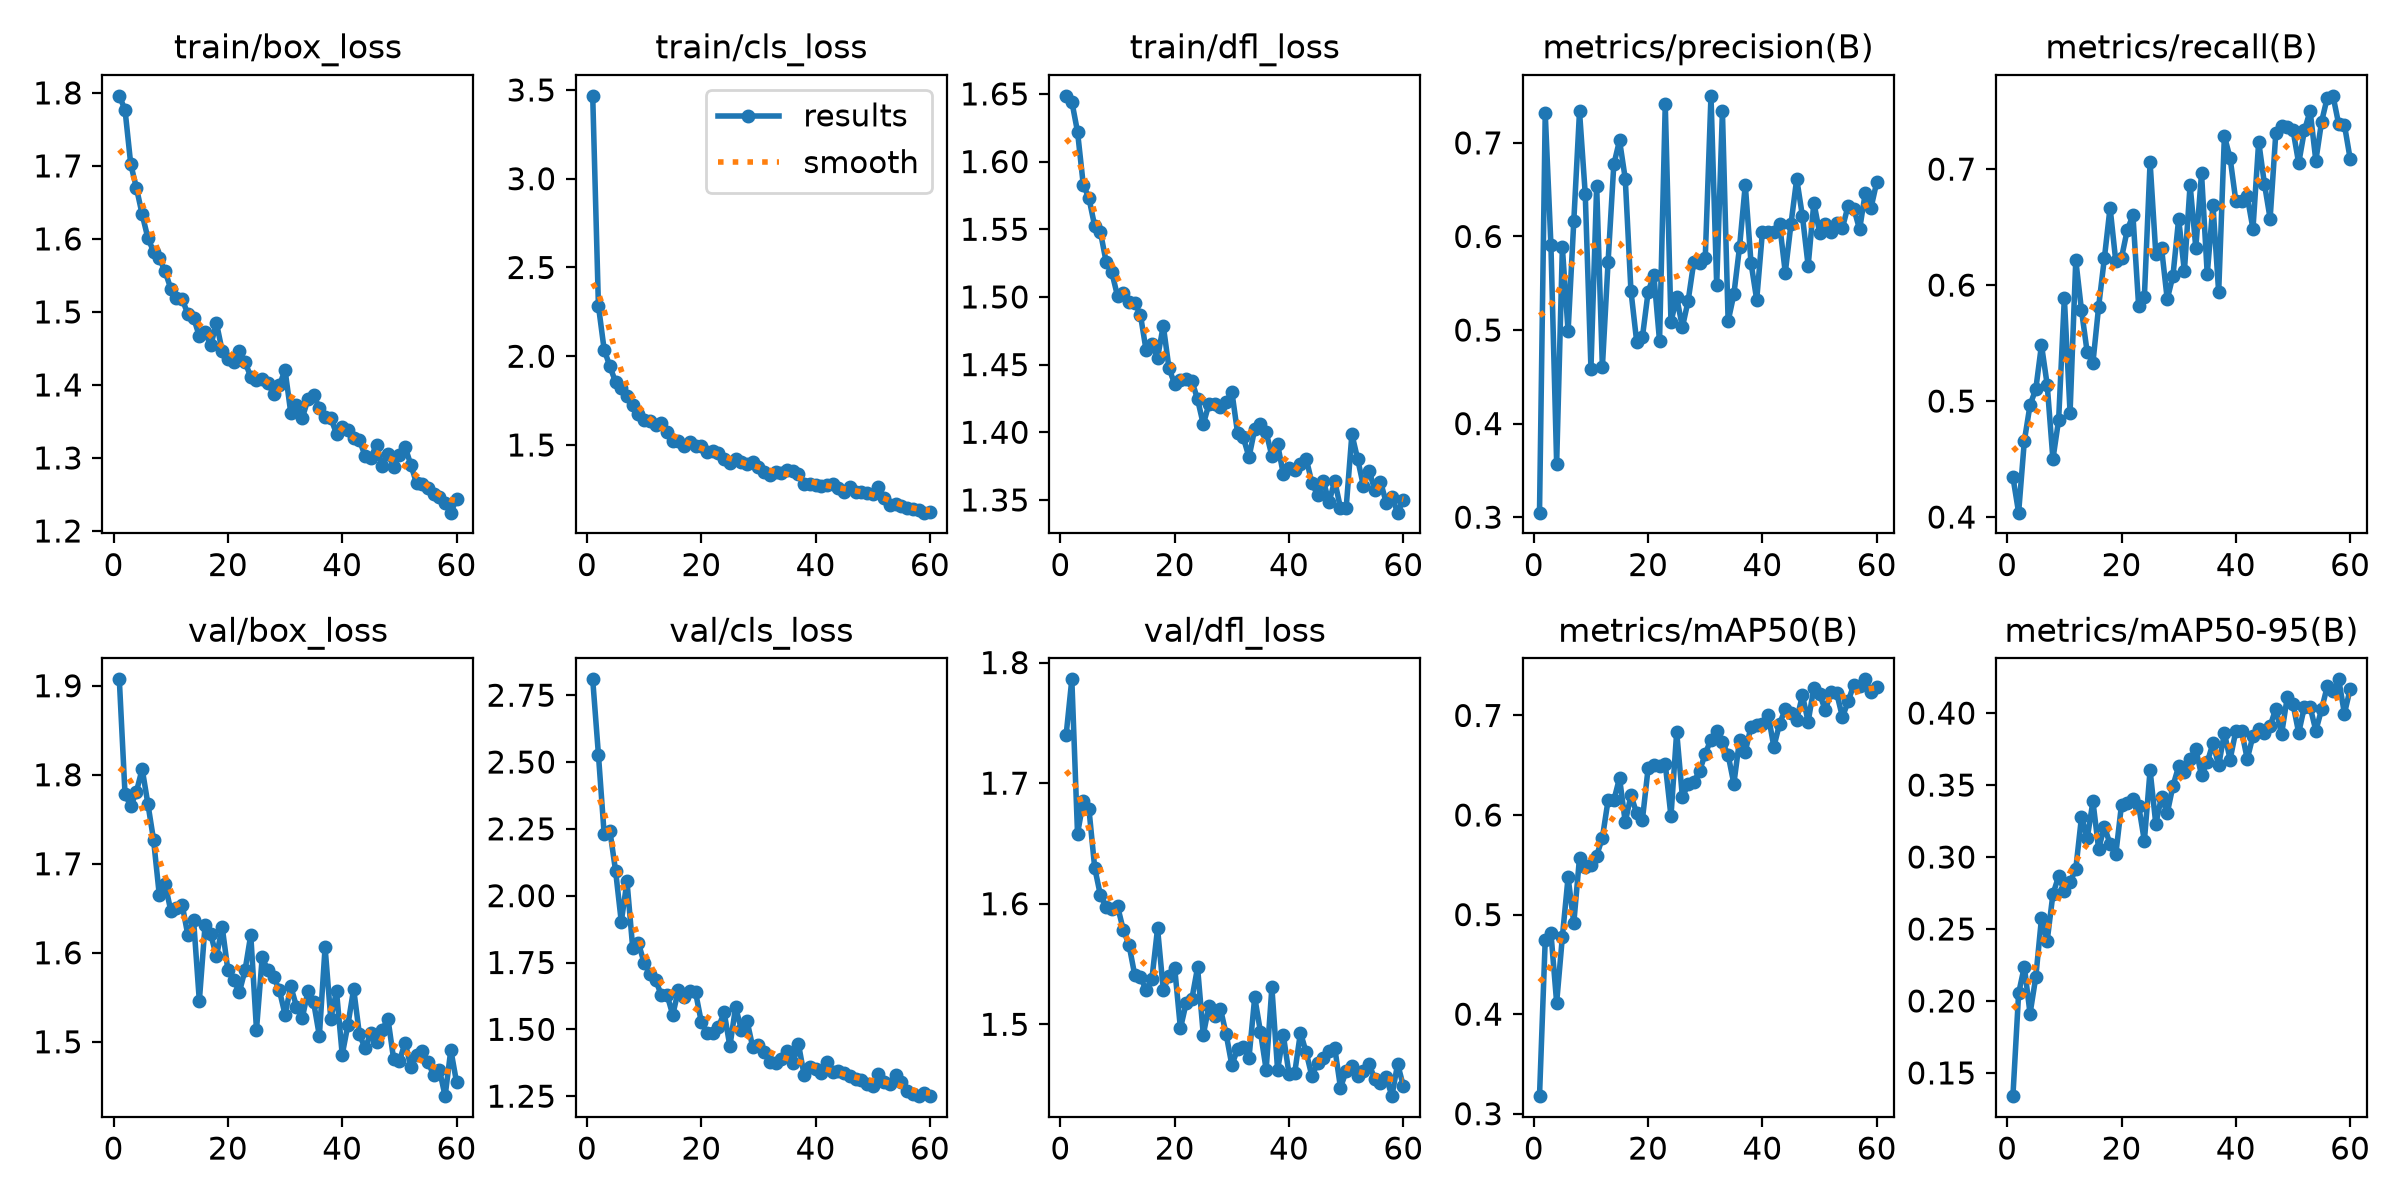

The data file committed next to this chart (first rows):
epoch, time, train/box_loss, train/cls_loss, train/dfl_loss, metrics/precision(B), metrics/recall(B), metrics/mAP50(B), metrics/mAP50-95(B), val/box_loss, val/cls_loss, val/dfl_loss, lr/pg0, lr/pg1, lr/pg2
1, 118.9, 1.796, 3.467, 1.649, 0.3048, 0.4346, 0.3176, 0.1338, 1.907, 2.809, 1.74, 0.0003315, 0.0003315, 0.0003315
2, 230.7, 1.777, 2.285, 1.644, 0.7319, 0.4038, 0.4746, 0.2053, 1.778, 2.528, 1.786, 0.0006538, 0.0006538, 0.0006538
3, 341.2, 1.702, 2.038, 1.622, 0.5905, 0.4656, 0.4815, 0.2238, 1.765, 2.232, 1.658, 0.0009652, 0.0009652, 0.0009652
4, 524, 1.67, 1.944, 1.583, 0.3572, 0.4966, 0.4115, 0.1912, 1.781, 2.244, 1.685, 0.0009505, 0.0009505, 0.0009505
5, 699.1, 1.634, 1.855, 1.573, 0.5883, 0.5101, 0.4776, 0.2165, 1.807, 2.093, 1.678, 0.000934, 0.000934, 0.000934
6, 862.9, 1.601, 1.819, 1.552, 0.4986, 0.5484, 0.5375, 0.2574, 1.767, 1.903, 1.63, 0.0009175, 0.0009175, 0.0009175
7, 1030, 1.583, 1.778, 1.548, 0.6166, 0.514, 0.4916, 0.2419, 1.727, 2.053, 1.607, 0.000901, 0.000901, 0.000901
8, 1199, 1.574, 1.725, 1.526, 0.7336, 0.4499, 0.5572, 0.2741, 1.665, 1.804, 1.597, 0.0008845, 0.0008845, 0.0008845
9, 1384, 1.556, 1.674, 1.518, 0.6457, 0.4838, 0.548, 0.2866, 1.678, 1.822, 1.596, 0.000868, 0.000868, 0.000868
10, 1565, 1.532, 1.641, 1.501, 0.4588, 0.5891, 0.5495, 0.2763, 1.647, 1.749, 1.598, 0.0008515, 0.0008515, 0.0008515
11, 1751, 1.519, 1.635, 1.503, 0.6541, 0.4899, 0.5592, 0.2825, 1.65, 1.707, 1.578, 0.000835, 0.000835, 0.000835
12, 1969, 1.518, 1.614, 1.496, 0.4603, 0.6215, 0.5772, 0.2917, 1.654, 1.686, 1.566, 0.0008185, 0.0008185, 0.0008185
13, 2183, 1.497, 1.624, 1.496, 0.5731, 0.5782, 0.6149, 0.3278, 1.62, 1.627, 1.541, 0.000802, 0.000802, 0.000802
14, 2406, 1.492, 1.571, 1.487, 0.6769, 0.542, 0.6146, 0.313, 1.636, 1.63, 1.539, 0.0007855, 0.0007855, 0.0007855
15, 2564, 1.467, 1.522, 1.461, 0.7027, 0.533, 0.6373, 0.3387, 1.546, 1.554, 1.528, 0.000769, 0.000769, 0.000769
16, 2663, 1.472, 1.525, 1.465, 0.6618, 0.5815, 0.5929, 0.3056, 1.631, 1.647, 1.537, 0.0007525, 0.0007525, 0.0007525
17, 2772, 1.454, 1.494, 1.455, 0.5417, 0.623, 0.6198, 0.3211, 1.621, 1.622, 1.579, 0.000736, 0.000736, 0.000736
18, 2878, 1.485, 1.516, 1.479, 0.4877, 0.6668, 0.6018, 0.309, 1.596, 1.643, 1.529, 0.0007195, 0.0007195, 0.0007195
19, 2992, 1.447, 1.496, 1.447, 0.4923, 0.6204, 0.5952, 0.3019, 1.629, 1.638, 1.54, 0.000703, 0.000703, 0.000703
20, 3104, 1.436, 1.492, 1.436, 0.5405, 0.6235, 0.6468, 0.3364, 1.58, 1.527, 1.547, 0.0006865, 0.0006865, 0.0006865
21, 3219, 1.431, 1.46, 1.439, 0.559, 0.6473, 0.6499, 0.3377, 1.57, 1.486, 1.497, 0.00067, 0.00067, 0.00067
22, 3403, 1.447, 1.464, 1.439, 0.4882, 0.6601, 0.649, 0.3403, 1.556, 1.487, 1.517, 0.0006535, 0.0006535, 0.0006535
23, 3581, 1.431, 1.457, 1.438, 0.7412, 0.5817, 0.6512, 0.3357, 1.58, 1.508, 1.521, 0.000637, 0.000637, 0.000637
24, 3762, 1.411, 1.422, 1.424, 0.5086, 0.5898, 0.5988, 0.3112, 1.62, 1.563, 1.547, 0.0006205, 0.0006205, 0.0006205
25, 3940, 1.407, 1.4, 1.406, 0.5349, 0.706, 0.6835, 0.3603, 1.514, 1.437, 1.491, 0.000604, 0.000604, 0.000604
26, 4122, 1.409, 1.419, 1.421, 0.503, 0.627, 0.6179, 0.323, 1.595, 1.584, 1.515, 0.0005875, 0.0005875, 0.0005875
27, 4299, 1.402, 1.403, 1.421, 0.5311, 0.6321, 0.6311, 0.3418, 1.58, 1.499, 1.506, 0.000571, 0.000571, 0.000571
28, 4472, 1.388, 1.393, 1.418, 0.573, 0.5878, 0.6335, 0.3305, 1.573, 1.532, 1.513, 0.0005545, 0.0005545, 0.0005545
29, 4656, 1.399, 1.407, 1.423, 0.5712, 0.608, 0.6439, 0.3494, 1.558, 1.433, 1.492, 0.000538, 0.000538, 0.000538
30, 4845, 1.42, 1.376, 1.43, 0.5774, 0.6572, 0.6617, 0.363, 1.53, 1.441, 1.466, 0.0005215, 0.0005215, 0.0005215
31, 5051, 1.362, 1.347, 1.399, 0.7503, 0.6119, 0.6758, 0.3588, 1.562, 1.416, 1.48, 0.000505, 0.000505, 0.000505
32, 5243, 1.373, 1.33, 1.396, 0.548, 0.6865, 0.6848, 0.3681, 1.54, 1.377, 1.481, 0.0004885, 0.0004885, 0.0004885
33, 5441, 1.355, 1.345, 1.382, 0.734, 0.6321, 0.6733, 0.375, 1.526, 1.373, 1.472, 0.000472, 0.000472, 0.000472
34, 5581, 1.38, 1.343, 1.402, 0.5095, 0.6963, 0.6604, 0.3568, 1.557, 1.388, 1.522, 0.0004555, 0.0004555, 0.0004555
35, 5720, 1.387, 1.357, 1.406, 0.538, 0.6093, 0.6314, 0.3657, 1.544, 1.419, 1.494, 0.000439, 0.000439, 0.000439
36, 5825, 1.368, 1.355, 1.4, 0.5888, 0.669, 0.6754, 0.3791, 1.507, 1.372, 1.462, 0.0004225, 0.0004225, 0.0004225
37, 5906, 1.357, 1.334, 1.383, 0.6552, 0.5937, 0.6637, 0.3637, 1.606, 1.445, 1.531, 0.000406, 0.000406, 0.000406
38, 6002, 1.355, 1.281, 1.391, 0.572, 0.7285, 0.6885, 0.3862, 1.526, 1.327, 1.462, 0.0003895, 0.0003895, 0.0003895
39, 6163, 1.333, 1.28, 1.369, 0.5323, 0.7095, 0.6908, 0.3677, 1.557, 1.36, 1.491, 0.000373, 0.000373, 0.000373
40, 6351, 1.342, 1.277, 1.374, 0.6049, 0.6726, 0.6912, 0.3876, 1.486, 1.352, 1.459, 0.0003565, 0.0003565, 0.0003565
41, 6519, 1.338, 1.268, 1.372, 0.6053, 0.6726, 0.7009, 0.3878, 1.519, 1.336, 1.46, 0.00034, 0.00034, 0.00034
42, 6722, 1.327, 1.274, 1.377, 0.6048, 0.6764, 0.6685, 0.3681, 1.559, 1.378, 1.493, 0.0003235, 0.0003235, 0.0003235
43, 6893, 1.325, 1.279, 1.381, 0.6135, 0.6485, 0.6916, 0.3842, 1.509, 1.341, 1.477, 0.000307, 0.000307, 0.000307
44, 7081, 1.303, 1.255, 1.363, 0.5613, 0.7237, 0.7064, 0.3886, 1.493, 1.345, 1.457, 0.0002905, 0.0002905, 0.0002905
45, 7268, 1.301, 1.233, 1.353, 0.6136, 0.6875, 0.7029, 0.3861, 1.51, 1.337, 1.468, 0.000274, 0.000274, 0.000274
46, 7479, 1.318, 1.265, 1.364, 0.6615, 0.6573, 0.6958, 0.391, 1.5, 1.324, 1.472, 0.0002575, 0.0002575, 0.0002575
47, 7663, 1.289, 1.237, 1.348, 0.6217, 0.7312, 0.7202, 0.4031, 1.514, 1.314, 1.478, 0.000241, 0.000241, 0.000241
48, 7834, 1.305, 1.238, 1.364, 0.5686, 0.7368, 0.6937, 0.3852, 1.526, 1.31, 1.481, 0.0002245, 0.0002245, 0.0002245
49, 8033, 1.288, 1.228, 1.344, 0.6361, 0.7365, 0.7278, 0.4111, 1.48, 1.296, 1.447, 0.000208, 0.000208, 0.000208
50, 8214, 1.304, 1.223, 1.344, 0.6042, 0.7338, 0.7216, 0.4064, 1.478, 1.288, 1.461, 0.0001915, 0.0001915, 0.0001915
51, 8361, 1.315, 1.263, 1.399, 0.6133, 0.705, 0.7053, 0.3863, 1.499, 1.332, 1.466, 0.000175, 0.000175, 0.000175
52, 8473, 1.291, 1.202, 1.38, 0.6051, 0.7333, 0.7235, 0.4045, 1.472, 1.302, 1.457, 0.0001585, 0.0001585, 0.0001585
53, 8612, 1.265, 1.161, 1.361, 0.6147, 0.7502, 0.7222, 0.4043, 1.485, 1.294, 1.461, 0.000142, 0.000142, 0.000142
54, 8739, 1.265, 1.169, 1.372, 0.6093, 0.7073, 0.6985, 0.3878, 1.49, 1.331, 1.467, 0.0001255, 0.0001255, 0.0001255
55, 8840, 1.258, 1.154, 1.358, 0.633, 0.7408, 0.7141, 0.4026, 1.478, 1.301, 1.455, 0.000109, 0.000109, 0.000109
56, 8933, 1.251, 1.145, 1.364, 0.6297, 0.7616, 0.7311, 0.4186, 1.462, 1.268, 1.451, 9.25e-05, 9.25e-05, 9.25e-05
57, 9043, 1.247, 1.142, 1.348, 0.6075, 0.7632, 0.7296, 0.4153, 1.469, 1.259, 1.456, 7.6e-05, 7.6e-05, 7.6e-05
58, 9222, 1.238, 1.133, 1.352, 0.6467, 0.7387, 0.7363, 0.4235, 1.439, 1.251, 1.44, 5.95e-05, 5.95e-05, 5.95e-05
59, 9394, 1.225, 1.119, 1.341, 0.6306, 0.7382, 0.7238, 0.3996, 1.491, 1.261, 1.467, 4.3e-05, 4.3e-05, 4.3e-05
60, 9555, 1.244, 1.123, 1.35, 0.6581, 0.709, 0.7287, 0.4168, 1.455, 1.25, 1.449, 2.65e-05, 2.65e-05, 2.65e-05
